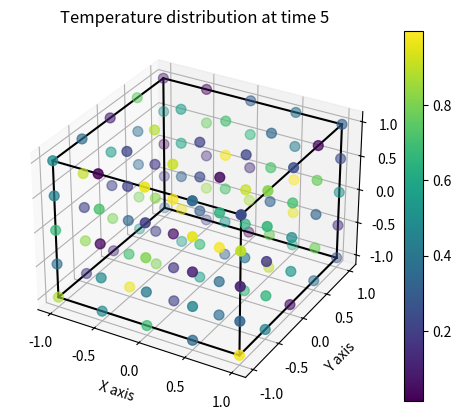

This figure's Python source:
import numpy as np
import matplotlib.pyplot as plt
from mpl_toolkits.mplot3d import Axes3D
from mpl_toolkits.mplot3d.art3d import Poly3DCollection
from itertools import product, combinations

# Sample data
time_steps = 10  # For example, you have 10 time steps

# Define box dimensions
x_min, x_max = -1, 1
y_min, y_max = -1, 1
z_min, z_max = -1, 1
n_points = 5  # Number of points along each axis

# Generate evenly distributed points within the box
x = np.linspace(x_min, x_max, n_points)
y = np.linspace(y_min, y_max, n_points)
z = np.linspace(z_min, z_max, n_points)

# Creating a grid of points
X, Y, Z = np.meshgrid(x, y, z)
points = np.vstack([X.ravel(), Y.ravel(), Z.ravel()]).T

# Replicating for all time steps and generating corresponding temperatures
X = np.tile(points, (time_steps, 1, 1))
y_pred = np.random.rand(time_steps, n_points ** 3)  # Corresponding temperatures for each point at each time step


def plot_temperature_distribution_for_time(t):
    fig = plt.figure()
    ax = fig.add_subplot(111, projection='3d')

    # Get data for time t
    x, y, z = X[t, :, 0], X[t, :, 1], X[t, :, 2]
    temp = y_pred[t]

    # Draw points
    sc = ax.scatter(x, y, z, c=temp, cmap='viridis', s=50)
    plt.colorbar(sc)

    # Draw semi-transparent parallelepiped
    for s, e in combinations(np.array(list(product([x_min, x_max], [y_min, y_max], [z_min, z_max]))), 2):
        if np.sum(np.abs(s - e)) == x_max - x_min or np.sum(np.abs(s - e)) == y_max - y_min or np.sum(
                np.abs(s - e)) == z_max - z_min:
            ax.plot3D(*zip(*[s, e]), color="k")

    ax.set_xlabel('X axis')
    ax.set_ylabel('Y axis')
    ax.set_zlabel('Z axis')
    ax.set_title(f'Temperature distribution at time {t}')
    plt.show()


# Example: To visualize the temperature distribution at time t=5
plot_temperature_distribution_for_time(5)
